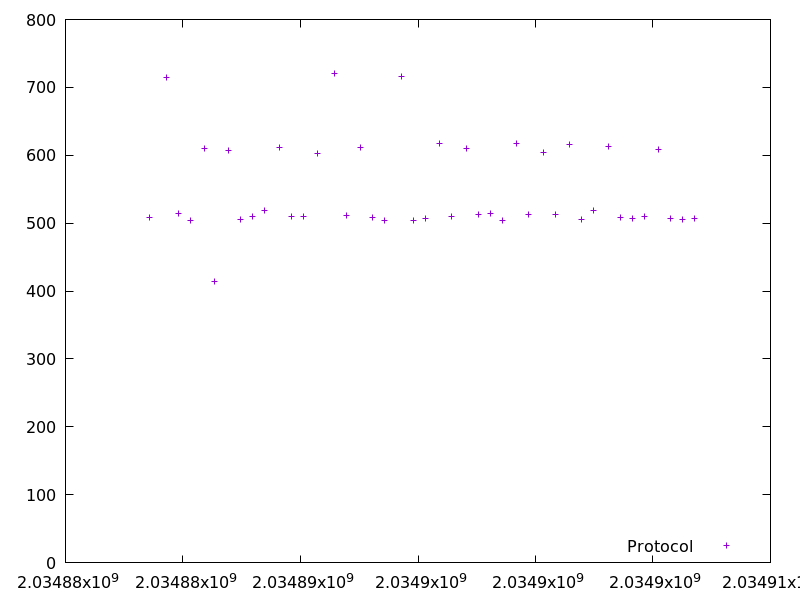

Source data for this figure (header and first rows):
2034883578.862695, 507.719853
2034884295, 714.8
2034884812, 514.7
2034885318, 504.5
2034885928, 609.7
2034886343, 413.4
2034886950, 606.9
2034887457, 505.2
2034887970, 510.5
2034888488, 518.9
2034889101, 612.1
2034889612, 509.3
2034890122, 509.2
2034890726, 602.4
2034891447, 720.1
2034891959, 510.8
2034892571, 611.3
2034893079, 507.8
2034893585, 504.4
2034894302, 716.1
2034894808, 504.5
2034895317, 506.5
2034895935, 617.7
2034896445, 510.4
2034897056, 610.2
2034897570, 512.6
2034898084, 513.8
2034898589, 504
2034899208, 617.1
2034899721, 513.5
2034900326, 604.6
2034900840, 512.4
2034901458, 616.2
2034901964, 505.6
2034902485, 519.2
2034903098, 612.9
2034903607, 508.5
2034904116, 507
2034904628, 510.3
2034905236, 607.8
2034905744, 506.5
2034906249, 505
2034906756, 506.9
